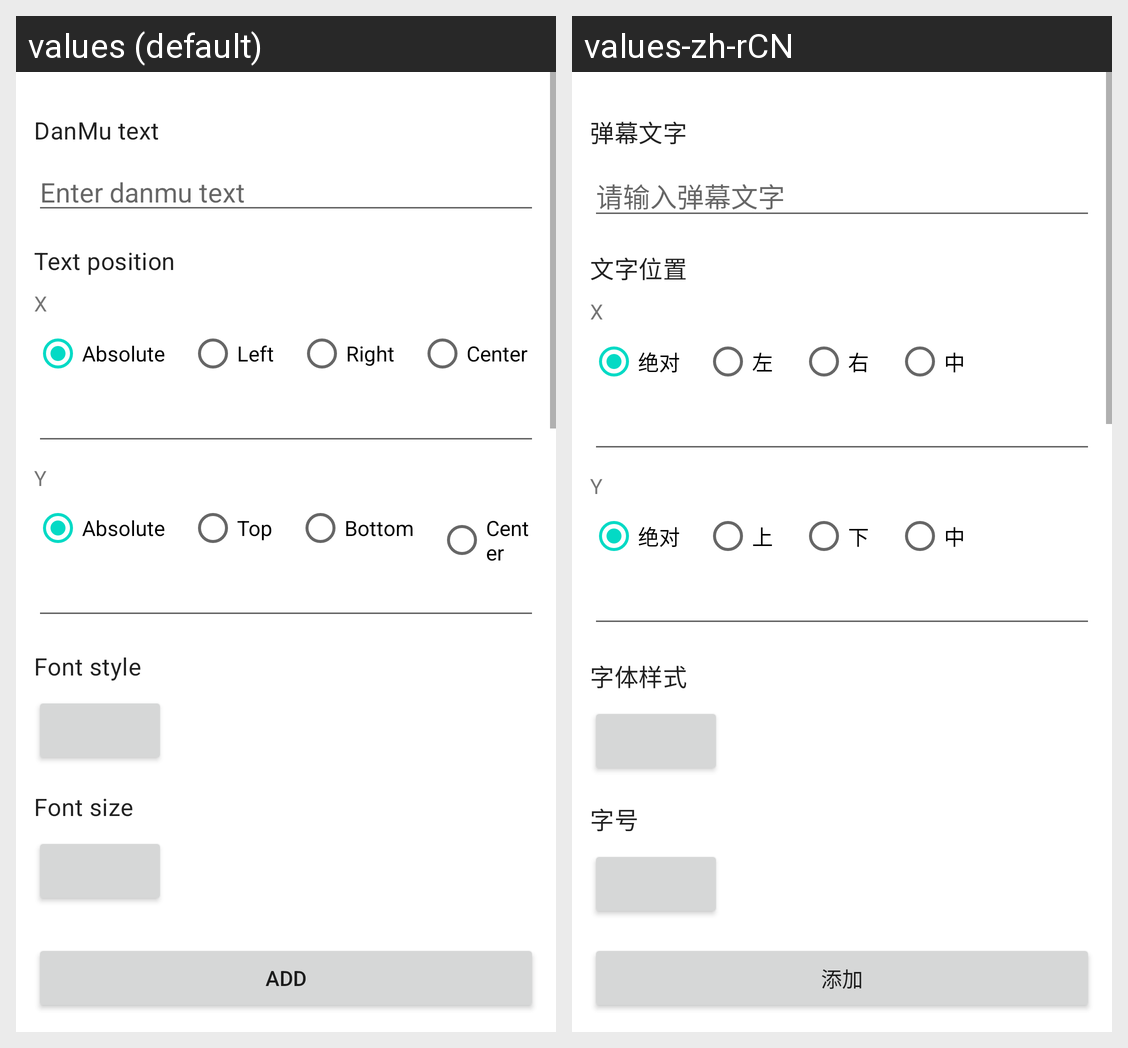

Here is an Android app screen in its default locale and in the app's own translations. Write out the translated-string differences for the strings that appear on this screen.
Android screen res/layout/activity_dial_danmu_add.xml rendered under 2 locales, left to right: values (default), values-zh-rCN. Device: Nexus 5 (rendered at 1080×1920; each locale shown at half size, 540×960, under a caption strip naming it); theme AppTheme.
Strings drawn on this screen, with the default value and each locale's value (text and hints the layout hard-codes, and strings that could not be matched under every locale, appear in the picture but are not listed):

dial_custom_style_danmu_text
  values: DanMu text
  values-zh-rCN: 弹幕文字

dial_custom_style_danmu_text_hint
  values: Enter danmu text
  values-zh-rCN: 请输入弹幕文字

dial_custom_style_danmu_position
  values: Text position
  values-zh-rCN: 文字位置

dial_custom_style_danmu_coord_x
  values: X
  values-zh-rCN: X

dial_custom_style_danmu_coord_absolute
  values: Absolute
  values-zh-rCN: 绝对

dial_custom_style_danmu_coord_left
  values: Left
  values-zh-rCN: 左

dial_custom_style_danmu_coord_right
  values: Right
  values-zh-rCN: 右

dial_custom_style_danmu_coord_center
  values: Center
  values-zh-rCN: 中

dial_custom_style_danmu_coord_y
  values: Y
  values-zh-rCN: Y

dial_custom_style_danmu_coord_top
  values: Top
  values-zh-rCN: 上

dial_custom_style_danmu_coord_bottom
  values: Bottom
  values-zh-rCN: 下

dial_custom_style_danmu_font_style
  values: Font style
  values-zh-rCN: 字体样式

dial_custom_style_danmu_font_size
  values: Font size
  values-zh-rCN: 字号

action_add
  values: Add
  values-zh-rCN: 添加
